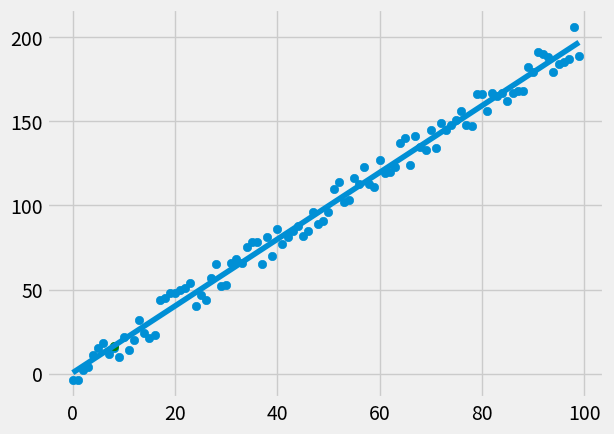

Recreate this plot in Python.
from statistics import mean
import numpy as np
import matplotlib.pyplot as plt
from matplotlib import style
import random

style.use('fivethirtyeight')
# xs = np.array([ 1, 2, 3, 4, 5, 6], dtype=np.float64)
# ys = np.array([ 5, 4, 6, 5, 6, 7], dtype=np.float64)


def create_dataset(hm, variance, step=2, correlation=False):
  val = 1
  ys = []
  for i in range(hm):
    y = val + random.randrange(-variance, variance)
    ys.append(y)
    if correlation and correlation == 'pos':
      val+=step
    elif correlation and correlation == 'neg':
      val-=step
      
  xs = [ i for i in range(len(ys))]
  return np.array(xs, dtype=np.float64), np.array(ys, dtype=np.float64)
  
def best_fit_slope_and_intercept(xs, ys):
  m = ( ((mean(xs) * mean(ys)) - mean(xs*ys)) /
        (mean(xs)**2 - mean(xs**2)) )
  b = mean(ys) - m*mean(xs)
  return m, b

def squared_error(ys_orig, ys_line):
  return sum((ys_line-ys_orig)**2)

def coefficient_of_determination(ys_orig, ys_line):
  y_mean_line = [mean(ys_orig) for y in ys_orig]
  squared_error_regr = squared_error(ys_orig, ys_line)
  squared_error_y_mean = squared_error(ys_orig, y_mean_line)
  return 1- (squared_error_regr / squared_error_y_mean)


xs, ys = create_dataset(100, 10, 2, correlation='pos')

m, b = best_fit_slope_and_intercept(xs, ys)
regression_line = [ (m*x)+b for x in xs ]

predict_x = 8
predict_y = m*predict_x +b

r_squared = coefficient_of_determination(ys, regression_line)
print(r_squared)

plt.scatter(xs, ys)
plt.scatter(predict_x, predict_y, color='green')
plt.plot(xs, regression_line)
plt.show()
